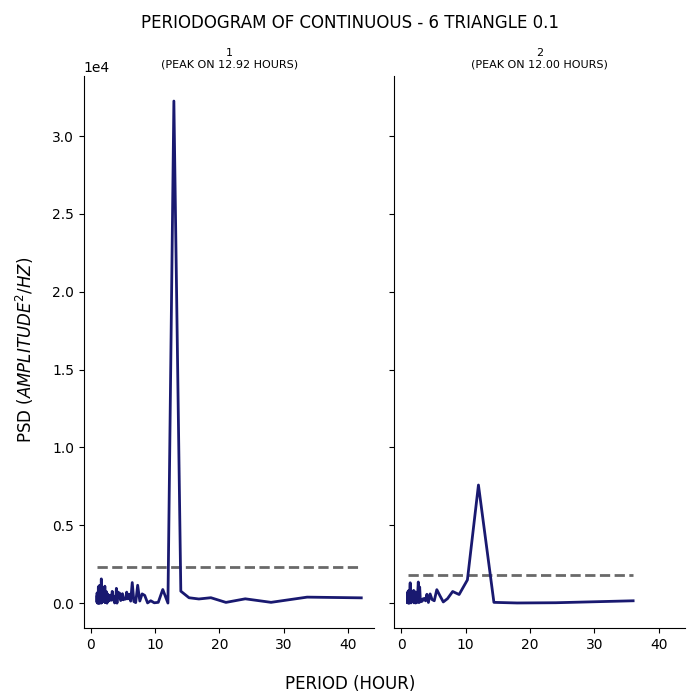

The file beside this chart, header and first rows:
test, period, psd
1, 42.0, 343.2
1, 33.6, 389.4
1, 28.0, 54.51
1, 24.0, 280.9
1, 21.0, 50.84
1, 18.67, 351.4
1, 16.8, 270.6
1, 15.27, 349.4
1, 14.0, 772.8
1, 12.92, 32253
1, 12.0, 7.327
1, 11.2, 880.3
1, 10.5, 54.06
1, 9.882, 25.21
1, 9.333, 156.6
1, 8.842, 17.8
1, 8.4, 500.3
1, 8.0, 596.9
1, 7.636, 139.1
1, 7.304, 1152
1, 7.0, 37.45
1, 6.72, 105.7
1, 6.462, 1325
1, 6.222, 132.4
1, 6.0, 577.1
1, 5.793, 279.4
1, 5.6, 710.7
1, 5.419, 258.6
1, 5.25, 313.6
1, 5.091, 217.3
1, 4.941, 609.9
1, 4.8, 252.7
1, 4.667, 169.6
1, 4.541, 622.4
1, 4.421, 669.1
1, 4.308, 346.4
1, 4.2, 725.4
1, 4.098, 4.335
1, 4.0, 954.1
1, 3.907, 189.5
1, 3.818, 330.4
1, 3.733, 14.79
1, 3.652, 121.8
1, 3.574, 191.7
1, 3.5, 488.1
1, 3.429, 280.9
1, 3.36, 759.7
1, 3.294, 299.1
1, 3.231, 391
1, 3.17, 183.4
1, 3.111, 520
1, 3.055, 502.8
1, 3.0, 307.2
1, 2.947, 270.8
1, 2.897, 267.2
1, 2.847, 482.4
1, 2.8, 153.7
1, 2.754, 386.4
1, 2.71, 104.7
1, 2.667, 589.1
... 176 more rows
